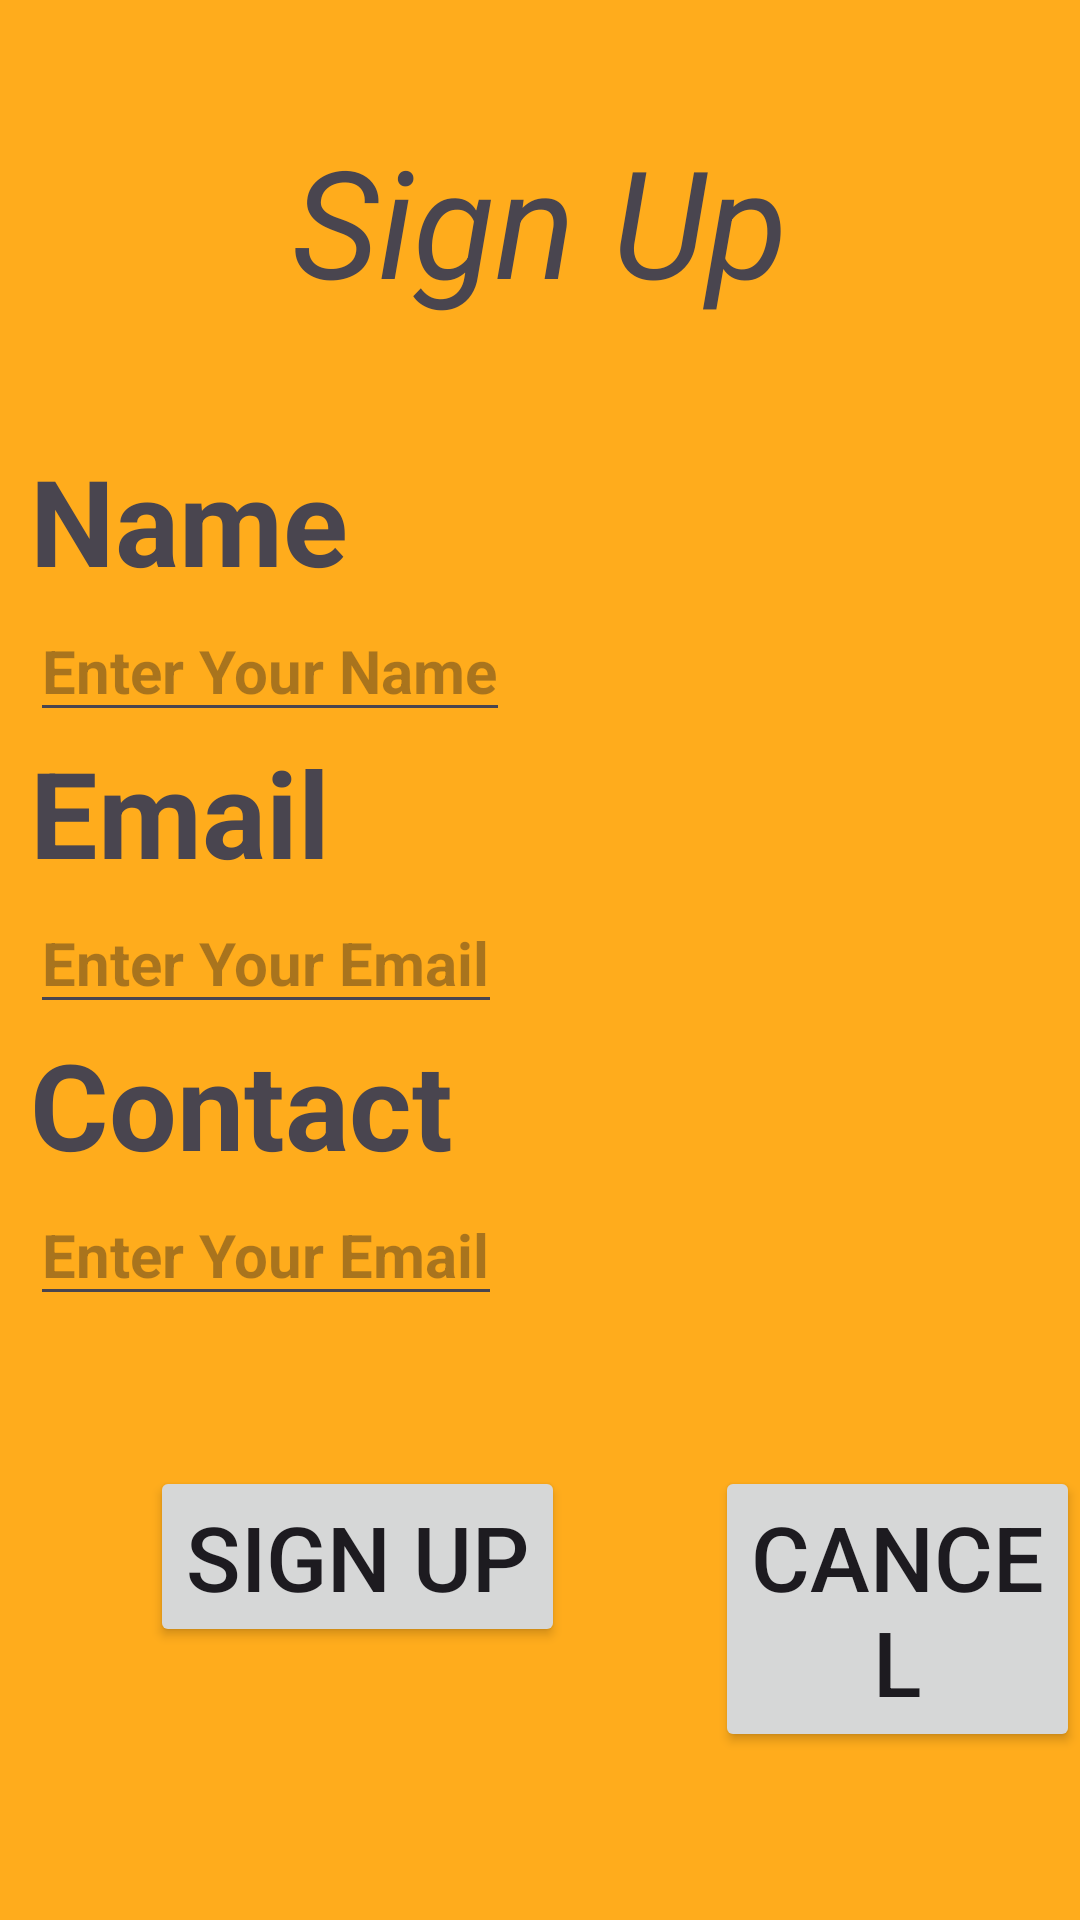

Reconstruct the res/layout file that produces this screen, plus the resources it refers to.
<!-- AndroidManifest.xml: application theme Theme.Ansh -->
<!-- res/layout/activity_ansh2.xml -->
<?xml version="1.0" encoding="utf-8"?>
<LinearLayout xmlns:android="http://schemas.android.com/apk/res/android"
    xmlns:app="http://schemas.android.com/apk/res-auto"
    xmlns:tools="http://schemas.android.com/tools"
    android:id="@+id/main"
    android:layout_width="match_parent"
    android:layout_height="match_parent"
    tools:context=".MainActivity"
    android:orientation="vertical"
    android:background="@color/bright_orange">

    <TextView
        android:layout_width="wrap_content"
        android:layout_height="wrap_content"
        android:text="Sign Up"
        android:textStyle="italic"
        android:layout_gravity="center"
        android:textSize="50dp"
        android:layout_marginVertical="40dp"/>



    <TextView
        android:layout_width="wrap_content"
        android:layout_height="wrap_content"
        android:layout_marginHorizontal="10dp"
        android:text="Name"
        android:textSize="40dp"
        android:textStyle="bold"
        />


    <EditText
        android:layout_width="wrap_content"
        android:layout_height="wrap_content"
        android:hint="Enter Your Name"
        android:textSize="20dp"
        android:textStyle="bold"
        android:layout_marginHorizontal="10dp"/>


    <TextView
        android:layout_width="wrap_content"
        android:layout_height="wrap_content"
        android:layout_marginHorizontal="10dp"
        android:text="Email"
        android:textSize="40dp"
        android:textStyle="bold"/>



    <EditText
        android:layout_width="wrap_content"
        android:layout_height="wrap_content"
        android:hint="@string/enter_your_email"
        android:textStyle="bold"
        android:textSize="20dp"
        android:layout_marginHorizontal="10dp"/>


    <TextView
        android:layout_width="wrap_content"
        android:layout_height="wrap_content"
        android:layout_marginHorizontal="10dp"
        android:text="Contact"
        android:textSize="40dp"
        android:textStyle="bold"/>



    <EditText
        android:layout_width="wrap_content"
        android:layout_height="wrap_content"
        android:hint="Enter Your Email"
        android:textStyle="bold"
        android:textSize="20sp"
        android:layout_marginHorizontal="10dp"/>
<LinearLayout
    android:layout_width="wrap_content"
    android:layout_height="wrap_content"
    android:orientation="horizontal"

    android:layout_gravity="center">

    <Button

        android:layout_width="wrap_content"
        android:layout_height="wrap_content"
        android:layout_margin="50dp"
        android:text="@string/sign_up"
        android:textSize="30sp" />

    <Button
        android:layout_width="wrap_content"
        android:layout_height="wrap_content"
        android:layout_marginTop="50dp"
        android:text="@string/cancel"
        android:textSize="30sp" />
</LinearLayout>



</LinearLayout>
<!-- resources referenced by this layout -->
<resources>
  <color name="bright_orange">#FFAC1C</color>
  <string name="cancel">cancel</string>
  <string name="enter_your_email">Enter Your Email</string>
  <string name="sign_up">Sign up</string>
  <style name="Theme.Ansh" parent="Base.Theme.Ansh" />
  <style name="Base.Theme.Ansh" parent="Theme.Material3.DayNight.NoActionBar">
          
          
      </style>
</resources>
